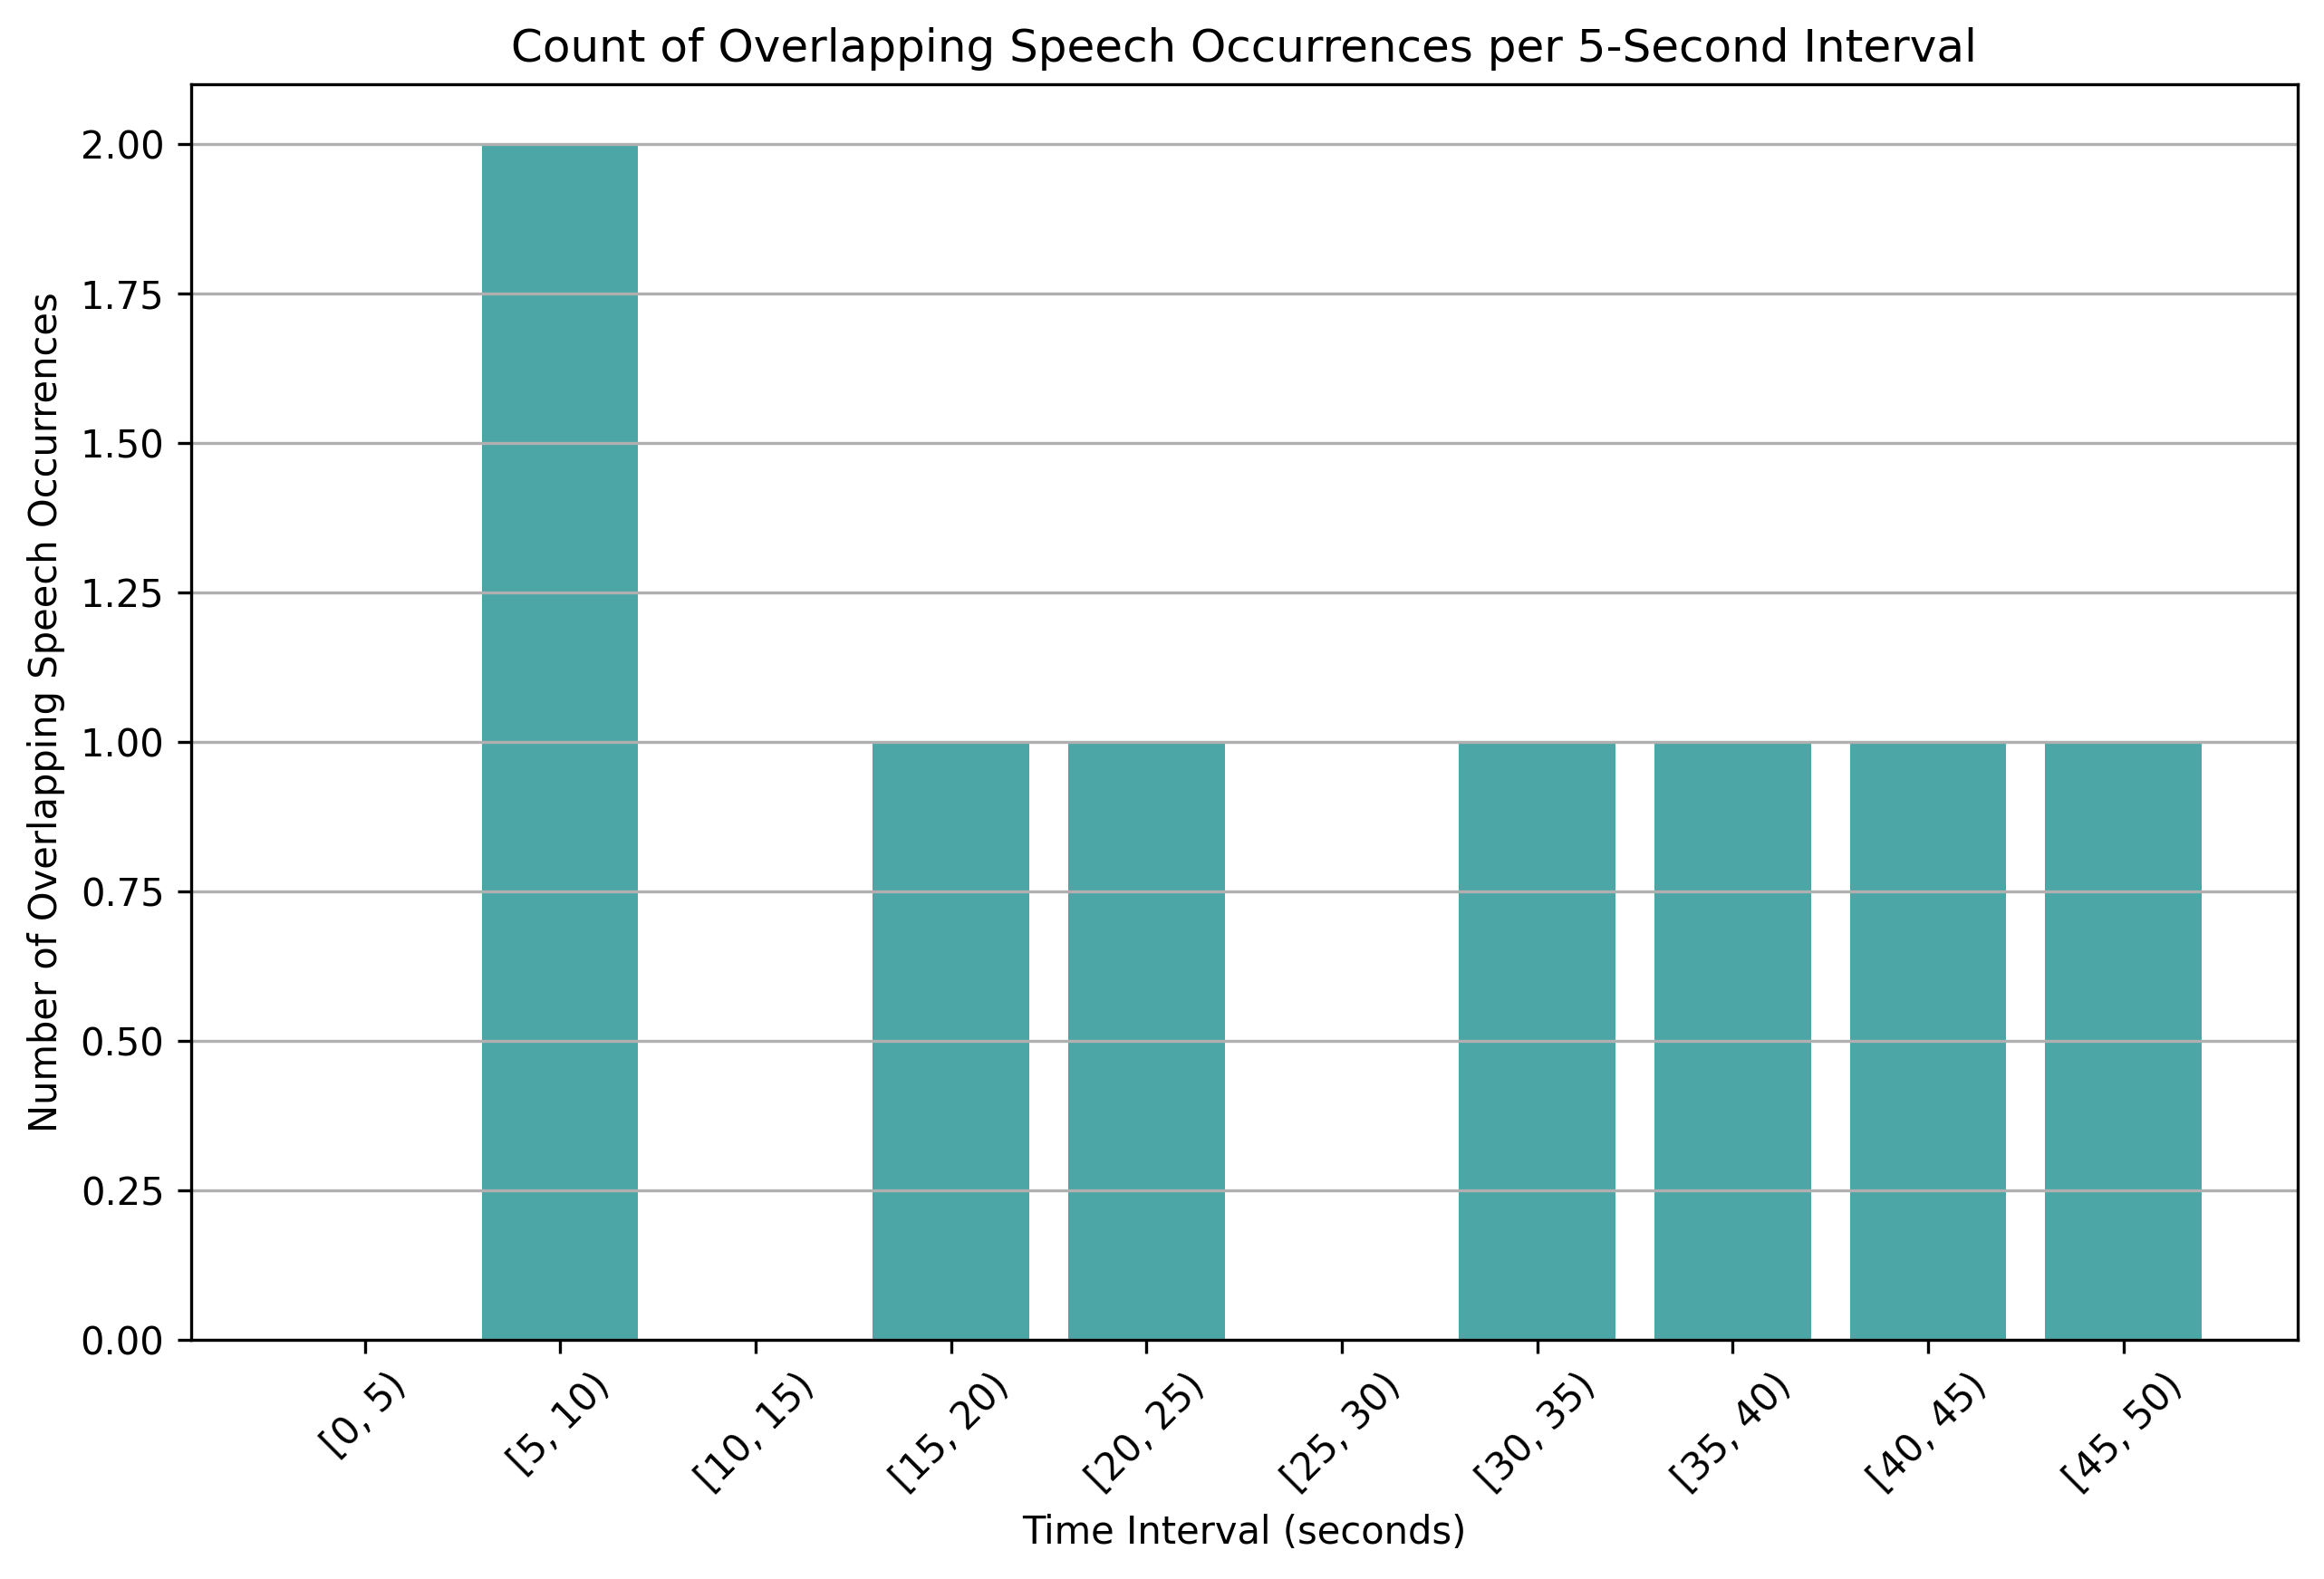

Source data for this figure (header and first rows):
time_bin, overlap_count
[0, 5), 0
[5, 10), 2
[10, 15), 0
[15, 20), 1
[20, 25), 1
[25, 30), 0
[30, 35), 1
[35, 40), 1
[40, 45), 1
[45, 50), 1
